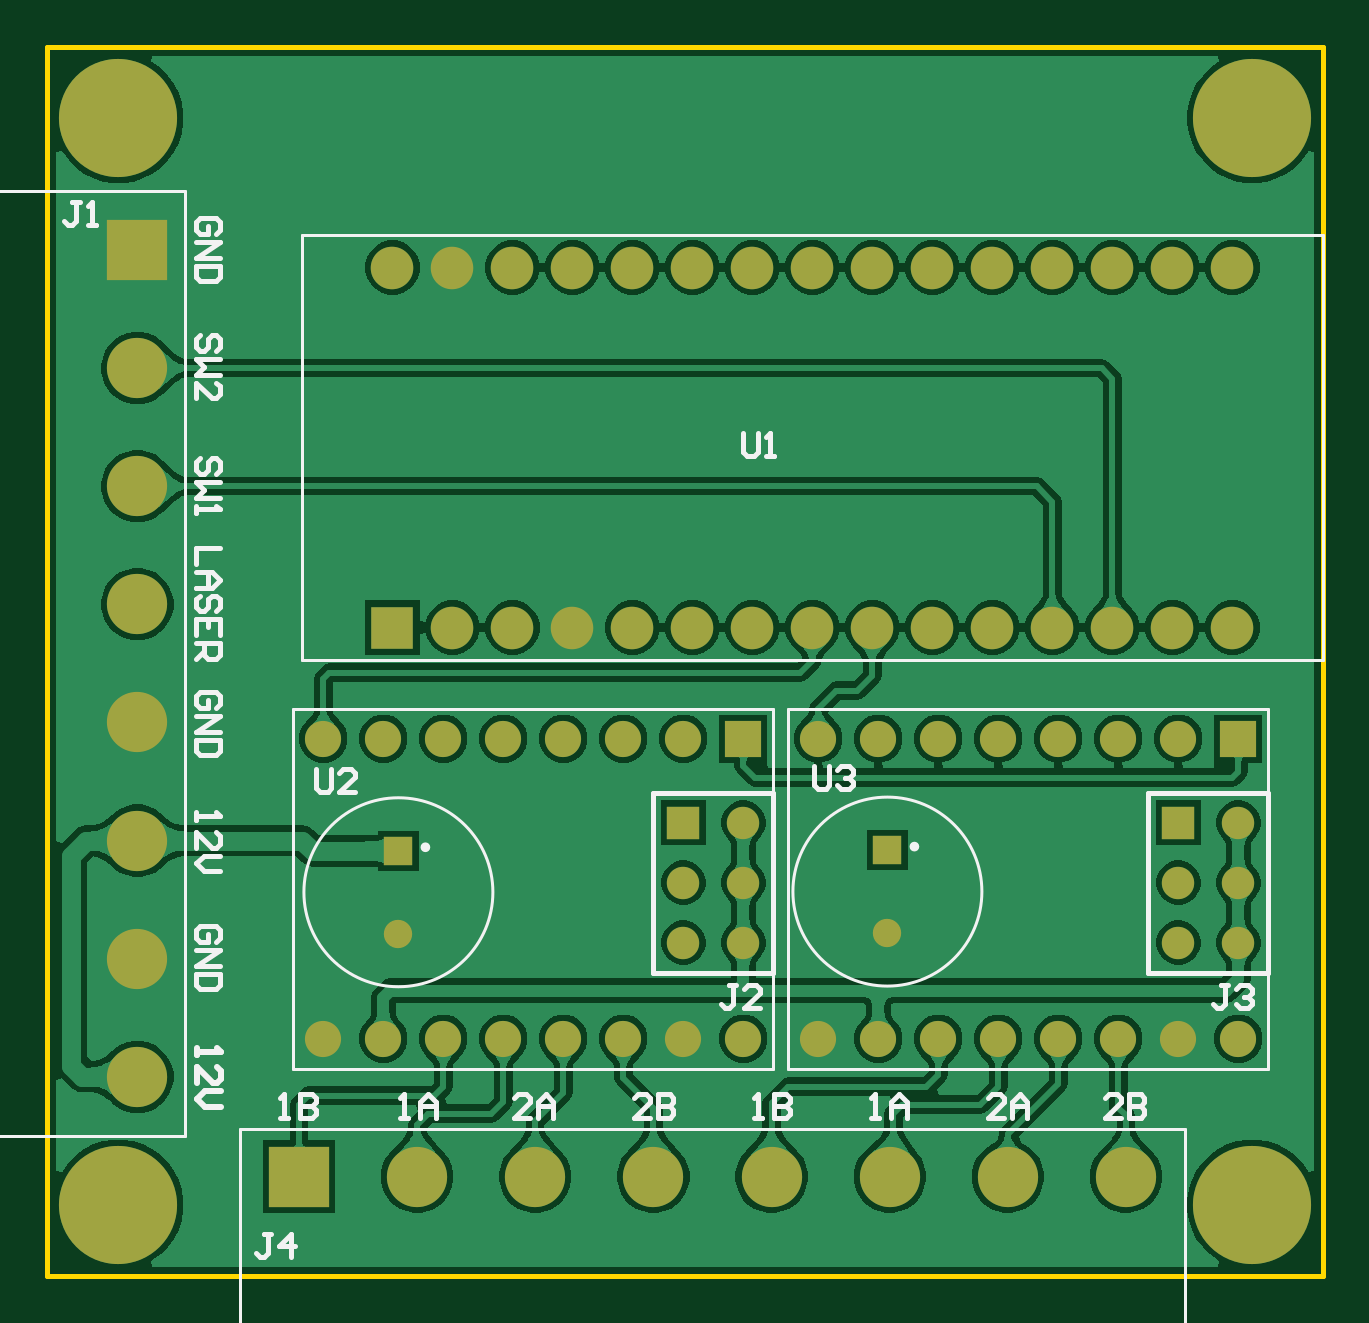
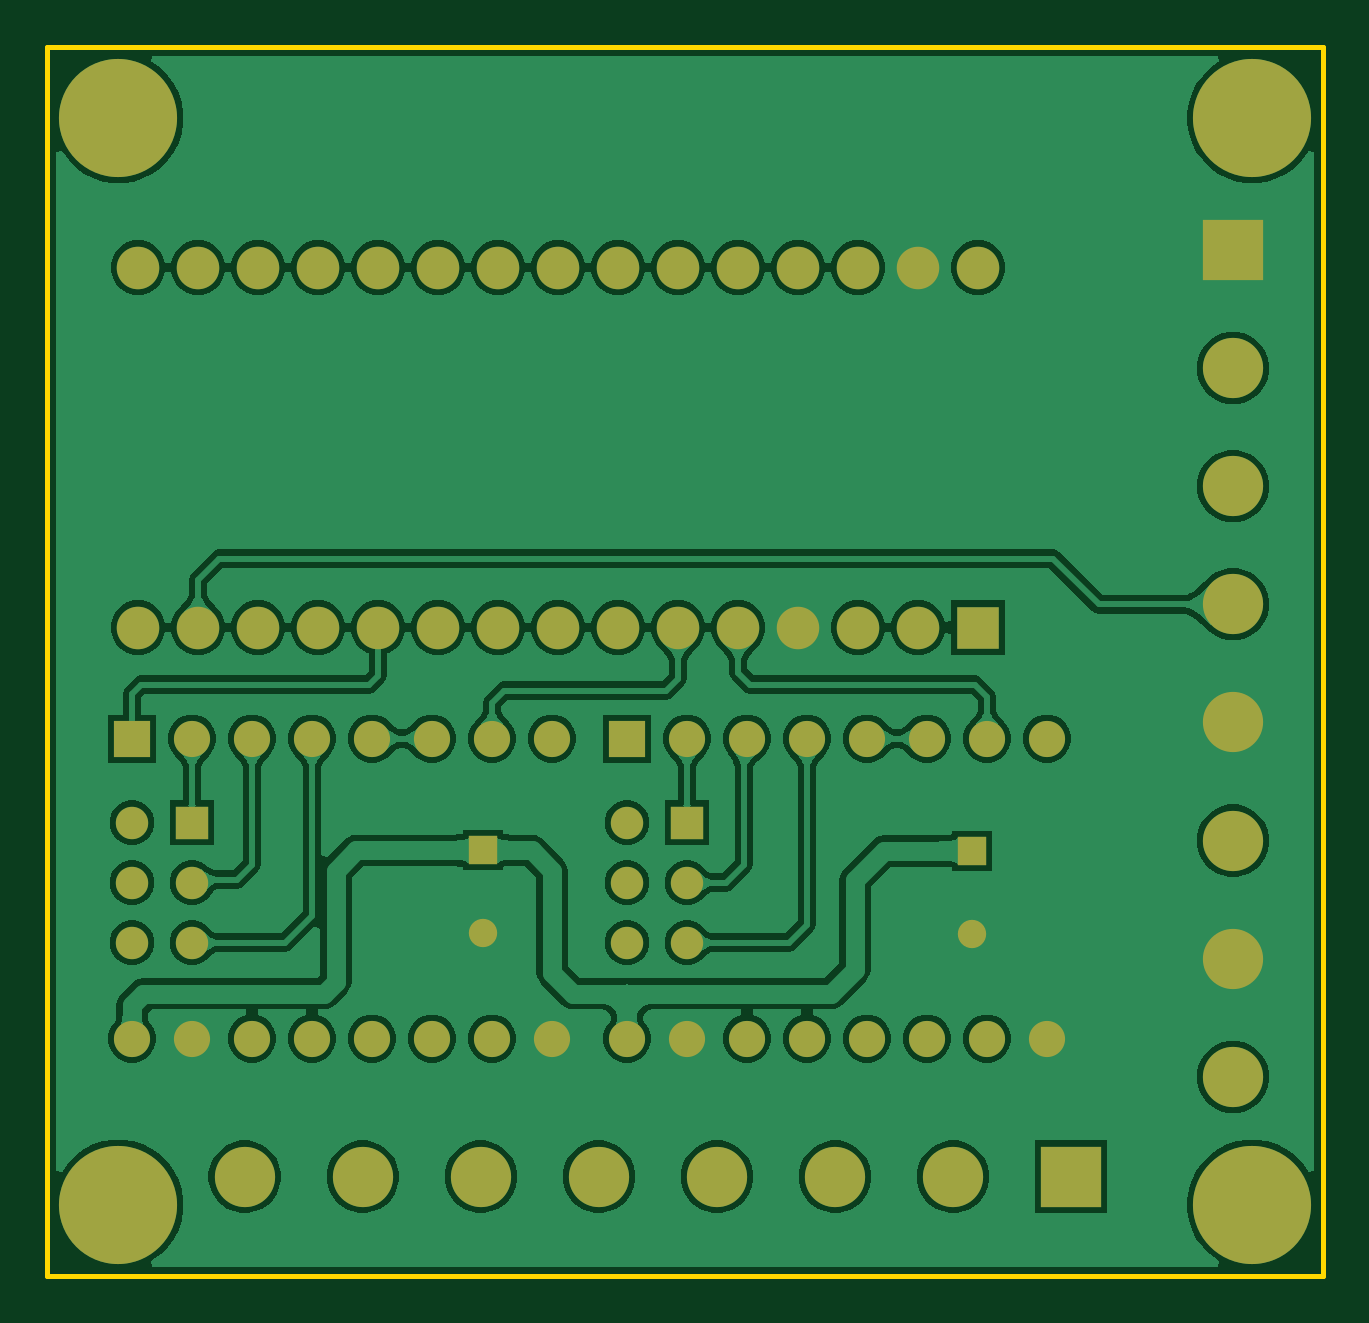
Circuit board: 10 layer files. Board 54.0 x 52.0 mm.
- bottom_copper: PCB.GBL (75285 bytes)
- bottom_silk: PCB.GBO (268 bytes)
- paste: PCB.GBP (266 bytes)
- bottom_mask: PCB.GBS (2467 bytes)
- outline: PCB.GKO (368 bytes)
- outline: PCB.GM1 (271 bytes)
- top_copper: PCB.GTL (88923 bytes)
- top_silk: PCB.GTO (8623 bytes)
- paste: PCB.GTP (270 bytes)
- top_mask: PCB.GTS (2466 bytes)

=== bottom_copper: PCB.GBL (75285 bytes, source omitted) ===
=== bottom_silk: PCB.GBO ===
G04*
G04 #@! TF.GenerationSoftware,Altium Limited,Altium Designer,26.4.1 (12)*
G04*
G04 Layer_Color=32896*
%FSTAX44Y44*%
%MOMM*%
G71*
G04*
G04 #@! TF.SameCoordinates,17E444B0-1469-44B2-96D2-A362B26487A7*
G04*
G04*
G04 #@! TF.FilePolarity,Positive*
G04*
G01*
G75*
M02*

=== paste: PCB.GBP ===
G04*
G04 #@! TF.GenerationSoftware,Altium Limited,Altium Designer,26.4.1 (12)*
G04*
G04 Layer_Color=128*
%FSTAX44Y44*%
%MOMM*%
G71*
G04*
G04 #@! TF.SameCoordinates,17E444B0-1469-44B2-96D2-A362B26487A7*
G04*
G04*
G04 #@! TF.FilePolarity,Positive*
G04*
G01*
G75*
M02*

=== bottom_mask: PCB.GBS ===
G04*
G04 #@! TF.GenerationSoftware,Altium Limited,Altium Designer,26.4.1 (12)*
G04*
G04 Layer_Color=16711935*
%FSTAX44Y44*%
%MOMM*%
G71*
G04*
G04 #@! TF.SameCoordinates,17E444B0-1469-44B2-96D2-A362B26487A7*
G04*
G04*
G04 #@! TF.FilePolarity,Negative*
G04*
G01*
G75*
%ADD13R,1.2000X1.2000*%
%ADD14C,1.2000*%
%ADD15R,1.3700X1.3700*%
%ADD16C,1.3700*%
%ADD17R,1.8000X1.8000*%
%ADD18C,1.8000*%
%ADD19R,2.5500X2.5500*%
%ADD20C,2.5500*%
%ADD21R,2.5500X2.5500*%
%ADD22C,1.5300*%
%ADD23C,5.0000*%
%ADD24R,1.5300X1.5300*%
D13*
X003556Y0018006D02*
D03*
X0014859Y0017978D02*
D03*
D14*
X003556Y0014506D02*
D03*
X0014859Y0014478D02*
D03*
D15*
X0047879Y0019177D02*
D03*
X0026924D02*
D03*
D16*
X0050419D02*
D03*
X0047879Y0016637D02*
D03*
X0050419D02*
D03*
X0047879Y0014097D02*
D03*
X0050419D02*
D03*
X0029464Y0019177D02*
D03*
X0026924Y0016637D02*
D03*
X0029464D02*
D03*
X0026924Y0014097D02*
D03*
X0029464D02*
D03*
D17*
X0014605Y0027432D02*
D03*
D18*
X0017145D02*
D03*
X0019685D02*
D03*
X0022225D02*
D03*
X0024765D02*
D03*
X0027305D02*
D03*
X0029845D02*
D03*
X0032385D02*
D03*
X0034925D02*
D03*
X0037465D02*
D03*
X0040005D02*
D03*
X0042545D02*
D03*
X0045085D02*
D03*
X0047625D02*
D03*
X0050165D02*
D03*
Y0042672D02*
D03*
X0047625D02*
D03*
X0045085D02*
D03*
X0042545D02*
D03*
X0040005D02*
D03*
X0037465D02*
D03*
X0034925D02*
D03*
X0032385D02*
D03*
X0029845D02*
D03*
X0027305D02*
D03*
X0024765D02*
D03*
X0022225D02*
D03*
X0019685D02*
D03*
X0017145D02*
D03*
X0014605D02*
D03*
D19*
X000381Y0043415D02*
D03*
D20*
Y0038415D02*
D03*
Y0033415D02*
D03*
Y0028415D02*
D03*
Y0023415D02*
D03*
Y0018415D02*
D03*
Y0013415D02*
D03*
Y0008415D02*
D03*
X0015654Y0004191D02*
D03*
X0020654D02*
D03*
X0025654D02*
D03*
X0030654D02*
D03*
X0035654D02*
D03*
X0040654D02*
D03*
X0045654D02*
D03*
D21*
X0010654D02*
D03*
D22*
X0024384Y0010033D02*
D03*
X0037719D02*
D03*
X0019304D02*
D03*
X0040259D02*
D03*
X0021844D02*
D03*
X0045339D02*
D03*
X0042799D02*
D03*
X0016764D02*
D03*
X0026924Y0022733D02*
D03*
X0024384D02*
D03*
X0021844D02*
D03*
X0019304D02*
D03*
X0016764D02*
D03*
X0014224D02*
D03*
X0011684D02*
D03*
Y0010033D02*
D03*
X0014224D02*
D03*
X0026924D02*
D03*
X0029464D02*
D03*
X0047879Y0022733D02*
D03*
X0045339D02*
D03*
X0042799D02*
D03*
X0040259D02*
D03*
X0037719D02*
D03*
X0035179D02*
D03*
X0032639D02*
D03*
Y0010033D02*
D03*
X0035179D02*
D03*
X0047879D02*
D03*
X0050419D02*
D03*
D23*
X0003Y0003D02*
D03*
X0051D02*
D03*
Y0049D02*
D03*
X0003D02*
D03*
D24*
X0029464Y0022733D02*
D03*
X0050419D02*
D03*
M02*

=== outline: PCB.GKO ===
G04*
G04 #@! TF.GenerationSoftware,Altium Limited,Altium Designer,26.4.1 (12)*
G04*
G04 Layer_Color=16711935*
%FSTAX44Y44*%
%MOMM*%
G71*
G04*
G04 #@! TF.SameCoordinates,17E444B0-1469-44B2-96D2-A362B26487A7*
G04*
G04*
G04 #@! TF.FilePolarity,Positive*
G04*
G01*
G75*
%ADD11C,0.2000*%
D11*
X0054Y0D02*
Y0052D01*
X0D02*
X0054D01*
X0Y0D02*
X0054D01*
X0D02*
Y0052D01*
M02*

=== outline: PCB.GM1 ===
G04*
G04 #@! TF.GenerationSoftware,Altium Limited,Altium Designer,26.4.1 (12)*
G04*
G04 Layer_Color=16711935*
%FSTAX44Y44*%
%MOMM*%
G71*
G04*
G04 #@! TF.SameCoordinates,17E444B0-1469-44B2-96D2-A362B26487A7*
G04*
G04*
G04 #@! TF.FilePolarity,Positive*
G04*
G01*
G75*
M02*

=== top_copper: PCB.GTL (88923 bytes, source omitted) ===
=== top_silk: PCB.GTO (8623 bytes, source omitted) ===
=== paste: PCB.GTP ===
G04*
G04 #@! TF.GenerationSoftware,Altium Limited,Altium Designer,26.4.1 (12)*
G04*
G04 Layer_Color=8421504*
%FSTAX44Y44*%
%MOMM*%
G71*
G04*
G04 #@! TF.SameCoordinates,17E444B0-1469-44B2-96D2-A362B26487A7*
G04*
G04*
G04 #@! TF.FilePolarity,Positive*
G04*
G01*
G75*
M02*

=== top_mask: PCB.GTS ===
G04*
G04 #@! TF.GenerationSoftware,Altium Limited,Altium Designer,26.4.1 (12)*
G04*
G04 Layer_Color=8388736*
%FSTAX44Y44*%
%MOMM*%
G71*
G04*
G04 #@! TF.SameCoordinates,17E444B0-1469-44B2-96D2-A362B26487A7*
G04*
G04*
G04 #@! TF.FilePolarity,Negative*
G04*
G01*
G75*
%ADD13R,1.2000X1.2000*%
%ADD14C,1.2000*%
%ADD15R,1.3700X1.3700*%
%ADD16C,1.3700*%
%ADD17R,1.8000X1.8000*%
%ADD18C,1.8000*%
%ADD19R,2.5500X2.5500*%
%ADD20C,2.5500*%
%ADD21R,2.5500X2.5500*%
%ADD22C,1.5300*%
%ADD23C,5.0000*%
%ADD24R,1.5300X1.5300*%
D13*
X003556Y0018006D02*
D03*
X0014859Y0017978D02*
D03*
D14*
X003556Y0014506D02*
D03*
X0014859Y0014478D02*
D03*
D15*
X0047879Y0019177D02*
D03*
X0026924D02*
D03*
D16*
X0050419D02*
D03*
X0047879Y0016637D02*
D03*
X0050419D02*
D03*
X0047879Y0014097D02*
D03*
X0050419D02*
D03*
X0029464Y0019177D02*
D03*
X0026924Y0016637D02*
D03*
X0029464D02*
D03*
X0026924Y0014097D02*
D03*
X0029464D02*
D03*
D17*
X0014605Y0027432D02*
D03*
D18*
X0017145D02*
D03*
X0019685D02*
D03*
X0022225D02*
D03*
X0024765D02*
D03*
X0027305D02*
D03*
X0029845D02*
D03*
X0032385D02*
D03*
X0034925D02*
D03*
X0037465D02*
D03*
X0040005D02*
D03*
X0042545D02*
D03*
X0045085D02*
D03*
X0047625D02*
D03*
X0050165D02*
D03*
Y0042672D02*
D03*
X0047625D02*
D03*
X0045085D02*
D03*
X0042545D02*
D03*
X0040005D02*
D03*
X0037465D02*
D03*
X0034925D02*
D03*
X0032385D02*
D03*
X0029845D02*
D03*
X0027305D02*
D03*
X0024765D02*
D03*
X0022225D02*
D03*
X0019685D02*
D03*
X0017145D02*
D03*
X0014605D02*
D03*
D19*
X000381Y0043415D02*
D03*
D20*
Y0038415D02*
D03*
Y0033415D02*
D03*
Y0028415D02*
D03*
Y0023415D02*
D03*
Y0018415D02*
D03*
Y0013415D02*
D03*
Y0008415D02*
D03*
X0015654Y0004191D02*
D03*
X0020654D02*
D03*
X0025654D02*
D03*
X0030654D02*
D03*
X0035654D02*
D03*
X0040654D02*
D03*
X0045654D02*
D03*
D21*
X0010654D02*
D03*
D22*
X0024384Y0010033D02*
D03*
X0037719D02*
D03*
X0019304D02*
D03*
X0040259D02*
D03*
X0021844D02*
D03*
X0045339D02*
D03*
X0042799D02*
D03*
X0016764D02*
D03*
X0026924Y0022733D02*
D03*
X0024384D02*
D03*
X0021844D02*
D03*
X0019304D02*
D03*
X0016764D02*
D03*
X0014224D02*
D03*
X0011684D02*
D03*
Y0010033D02*
D03*
X0014224D02*
D03*
X0026924D02*
D03*
X0029464D02*
D03*
X0047879Y0022733D02*
D03*
X0045339D02*
D03*
X0042799D02*
D03*
X0040259D02*
D03*
X0037719D02*
D03*
X0035179D02*
D03*
X0032639D02*
D03*
Y0010033D02*
D03*
X0035179D02*
D03*
X0047879D02*
D03*
X0050419D02*
D03*
D23*
X0003Y0003D02*
D03*
X0051D02*
D03*
Y0049D02*
D03*
X0003D02*
D03*
D24*
X0029464Y0022733D02*
D03*
X0050419D02*
D03*
M02*
